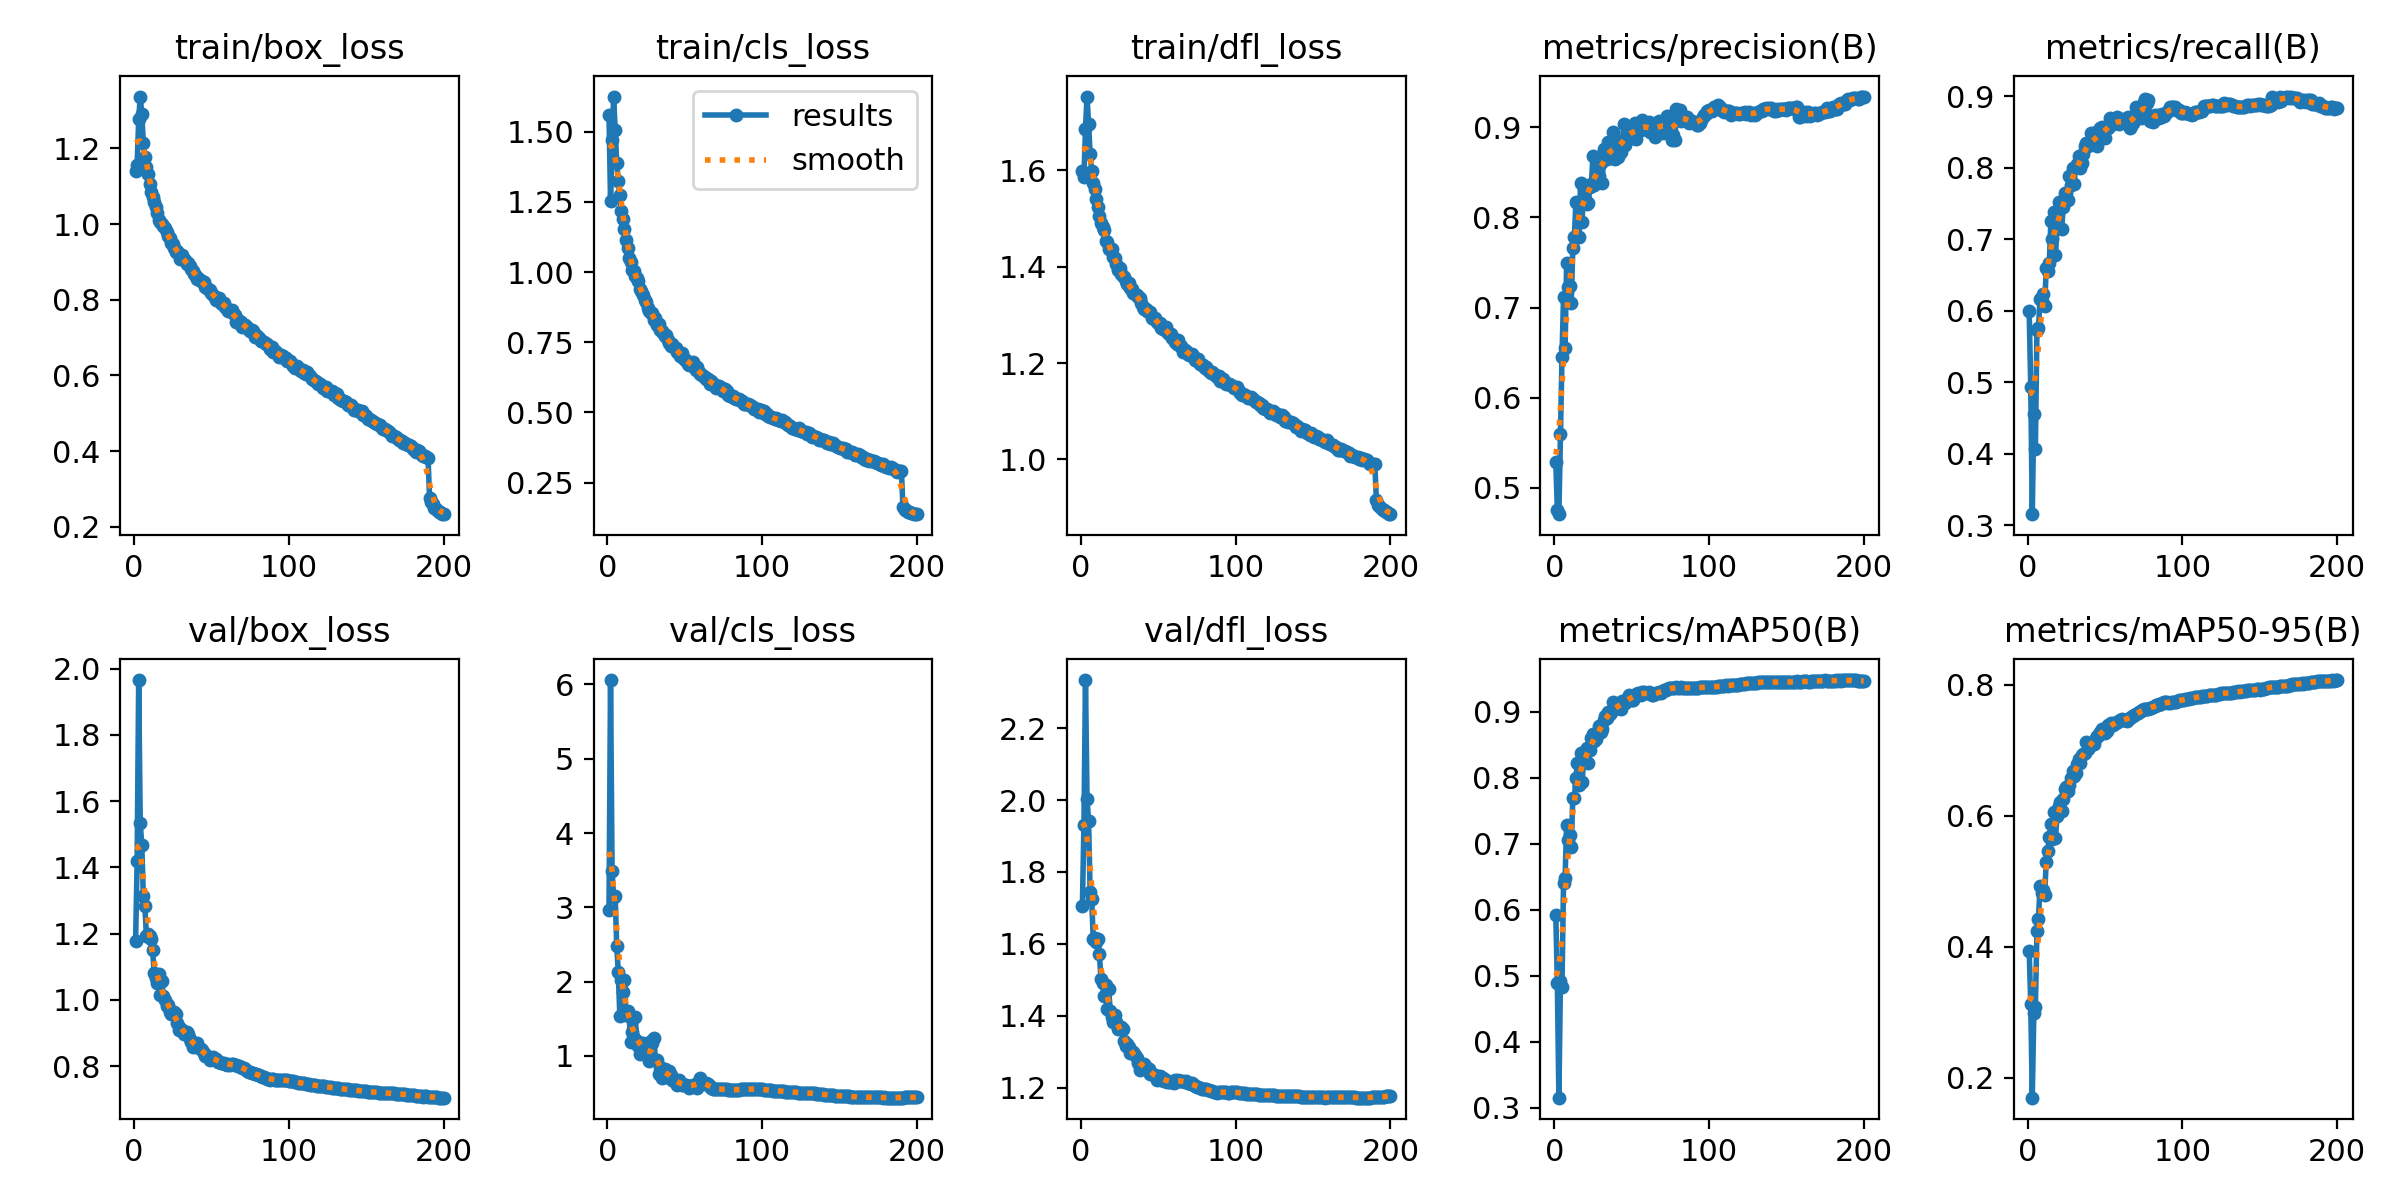

The table this chart was drawn from, first rows:
epoch, train/box_loss, train/cls_loss, train/dfl_loss, metrics/precision(B), metrics/recall(B), metrics/mAP50(B), metrics/mAP50-95(B), val/box_loss, val/cls_loss, val/dfl_loss, lr/pg0, lr/pg1, lr/pg2
1, 1.141, 1.56, 1.598, 0.5284, 0.5993, 0.5915, 0.3936, 1.177, 2.958, 1.706, 0.003329, 0.003329, 0.003329
2, 1.157, 1.253, 1.586, 0.4754, 0.4929, 0.4889, 0.3132, 1.418, 6.059, 1.93, 0.006629, 0.006629, 0.006629
3, 1.277, 1.471, 1.685, 0.4707, 0.3154, 0.3153, 0.1698, 1.966, 3.482, 2.334, 0.009897, 0.009897, 0.009897
4, 1.337, 1.625, 1.752, 0.5598, 0.4561, 0.4924, 0.2987, 1.534, 3.141, 2.003, 0.009851, 0.009851, 0.009851
5, 1.29, 1.505, 1.696, 0.6446, 0.4061, 0.4837, 0.3077, 1.469, 3.154, 1.942, 0.009851, 0.009851, 0.009851
6, 1.216, 1.389, 1.634, 0.7121, 0.5726, 0.6407, 0.4243, 1.314, 2.477, 1.745, 0.009802, 0.009802, 0.009802
7, 1.176, 1.323, 1.599, 0.6549, 0.575, 0.6482, 0.4421, 1.283, 2.134, 1.726, 0.009753, 0.009753, 0.009753
8, 1.15, 1.274, 1.574, 0.749, 0.6165, 0.7284, 0.4932, 1.193, 1.535, 1.613, 0.009703, 0.009703, 0.009703
9, 1.133, 1.217, 1.56, 0.7232, 0.6137, 0.7054, 0.4826, 1.199, 2.019, 1.616, 0.009654, 0.009654, 0.009654
10, 1.106, 1.189, 1.54, 0.724, 0.6226, 0.7135, 0.486, 1.192, 1.861, 1.606, 0.009604, 0.009604, 0.009604
11, 1.085, 1.152, 1.522, 0.7052, 0.6065, 0.6951, 0.4794, 1.183, 2.02, 1.613, 0.009555, 0.009555, 0.009555
12, 1.07, 1.114, 1.504, 0.7662, 0.659, 0.77, 0.53, 1.151, 1.554, 1.571, 0.009505, 0.009505, 0.009505
13, 1.059, 1.085, 1.49, 0.7781, 0.6549, 0.769, 0.5463, 1.08, 1.599, 1.503, 0.009456, 0.009456, 0.009456
14, 1.046, 1.051, 1.481, 0.8175, 0.6663, 0.8, 0.5678, 1.067, 1.535, 1.49, 0.009406, 0.009406, 0.009406
15, 1.03, 1.037, 1.476, 0.8163, 0.7253, 0.8223, 0.588, 1.052, 1.192, 1.456, 0.009357, 0.009357, 0.009357
16, 1.011, 1.008, 1.453, 0.7785, 0.7003, 0.7885, 0.564, 1.077, 1.319, 1.485, 0.009307, 0.009307, 0.009307
17, 1.007, 1.005, 1.451, 0.8385, 0.7382, 0.8382, 0.6062, 1.014, 1.247, 1.419, 0.009258, 0.009258, 0.009258
18, 0.999, 0.9849, 1.437, 0.7953, 0.6781, 0.793, 0.5661, 1.056, 1.522, 1.474, 0.009208, 0.009208, 0.009208
19, 0.9951, 0.9782, 1.437, 0.8324, 0.7183, 0.8267, 0.5997, 1.012, 1.206, 1.414, 0.009158, 0.009158, 0.009158
20, 0.9904, 0.9664, 1.436, 0.8208, 0.7515, 0.8403, 0.6141, 1.001, 1.127, 1.397, 0.009109, 0.009109, 0.009109
21, 0.9799, 0.9384, 1.42, 0.8155, 0.7444, 0.8449, 0.6213, 0.9825, 1.021, 1.382, 0.009059, 0.009059, 0.009059
22, 0.9682, 0.934, 1.418, 0.8164, 0.7141, 0.8227, 0.607, 0.9845, 1.127, 1.401, 0.00901, 0.00901, 0.00901
23, 0.9639, 0.9176, 1.406, 0.8333, 0.7445, 0.8426, 0.6255, 0.9649, 1.169, 1.383, 0.00896, 0.00896, 0.00896
24, 0.9488, 0.9002, 1.393, 0.8369, 0.7643, 0.8607, 0.6402, 0.9576, 1.02, 1.362, 0.008911, 0.008911, 0.008911
25, 0.9469, 0.8929, 1.397, 0.8682, 0.7644, 0.8669, 0.644, 0.9641, 1.04, 1.369, 0.008861, 0.008861, 0.008861
26, 0.9382, 0.8728, 1.384, 0.8364, 0.7547, 0.8557, 0.6383, 0.9638, 1.002, 1.369, 0.008812, 0.008812, 0.008812
27, 0.927, 0.8611, 1.38, 0.8436, 0.7879, 0.8587, 0.647, 0.9577, 0.927, 1.363, 0.008762, 0.008762, 0.008762
28, 0.93, 0.8541, 1.379, 0.8554, 0.7757, 0.8663, 0.6571, 0.93, 1.199, 1.331, 0.008713, 0.008713, 0.008713
29, 0.9219, 0.8525, 1.371, 0.8461, 0.7999, 0.879, 0.668, 0.9103, 1.175, 1.316, 0.008663, 0.008663, 0.008663
30, 0.9077, 0.8281, 1.364, 0.8606, 0.7765, 0.8689, 0.6612, 0.9163, 1.246, 1.321, 0.008614, 0.008614, 0.008614
31, 0.9192, 0.8376, 1.365, 0.8384, 0.801, 0.8732, 0.6652, 0.9105, 0.9477, 1.314, 0.008564, 0.008564, 0.008564
32, 0.905, 0.8114, 1.356, 0.876, 0.8053, 0.8881, 0.679, 0.898, 0.9432, 1.296, 0.008515, 0.008515, 0.008515
33, 0.9052, 0.8147, 1.353, 0.8682, 0.8158, 0.8935, 0.6863, 0.896, 0.7531, 1.3, 0.008466, 0.008466, 0.008466
34, 0.8948, 0.7944, 1.345, 0.8645, 0.7992, 0.8908, 0.6808, 0.9034, 0.8481, 1.299, 0.008416, 0.008416, 0.008416
35, 0.8964, 0.7893, 1.344, 0.884, 0.8064, 0.8994, 0.6919, 0.8961, 0.703, 1.292, 0.008367, 0.008367, 0.008367
36, 0.8881, 0.7819, 1.341, 0.871, 0.8191, 0.8962, 0.6947, 0.8832, 0.7722, 1.284, 0.008317, 0.008317, 0.008317
37, 0.8814, 0.7739, 1.337, 0.8659, 0.8303, 0.8994, 0.6956, 0.8744, 0.8287, 1.268, 0.008268, 0.008268, 0.008268
38, 0.8772, 0.7749, 1.334, 0.8953, 0.835, 0.9146, 0.713, 0.858, 0.7196, 1.25, 0.008218, 0.008218, 0.008218
39, 0.8674, 0.7583, 1.325, 0.8644, 0.8296, 0.9035, 0.702, 0.8607, 0.7931, 1.262, 0.008169, 0.008169, 0.008169
40, 0.8623, 0.7467, 1.316, 0.8855, 0.8347, 0.9074, 0.707, 0.8621, 0.7931, 1.261, 0.008119, 0.008119, 0.008119
41, 0.855, 0.7367, 1.312, 0.8668, 0.8483, 0.9067, 0.7081, 0.8687, 0.7472, 1.266, 0.00807, 0.00807, 0.00807
42, 0.8561, 0.7429, 1.312, 0.8792, 0.8335, 0.9088, 0.7107, 0.8543, 0.6767, 1.257, 0.00802, 0.00802, 0.00802
43, 0.8486, 0.7324, 1.308, 0.8726, 0.8347, 0.9039, 0.7098, 0.8528, 0.6743, 1.256, 0.007971, 0.007971, 0.007971
44, 0.8507, 0.7308, 1.306, 0.8794, 0.8494, 0.916, 0.7179, 0.8492, 0.6355, 1.252, 0.007921, 0.007921, 0.007921
45, 0.8481, 0.7169, 1.306, 0.9032, 0.8302, 0.9169, 0.7218, 0.839, 0.6139, 1.238, 0.007872, 0.007872, 0.007872
46, 0.8343, 0.7102, 1.293, 0.8807, 0.8405, 0.9135, 0.7229, 0.8322, 0.6795, 1.24, 0.007822, 0.007822, 0.007822
47, 0.8307, 0.702, 1.29, 0.8944, 0.8548, 0.9193, 0.7282, 0.8316, 0.6344, 1.236, 0.007772, 0.007772, 0.007772
48, 0.8288, 0.7131, 1.294, 0.8954, 0.8567, 0.9251, 0.7325, 0.8275, 0.601, 1.235, 0.007723, 0.007723, 0.007723
49, 0.8249, 0.693, 1.285, 0.8971, 0.845, 0.9214, 0.7287, 0.8187, 0.604, 1.221, 0.007673, 0.007673, 0.007673
50, 0.8171, 0.6879, 1.283, 0.8938, 0.8409, 0.9178, 0.7256, 0.8263, 0.6049, 1.23, 0.007624, 0.007624, 0.007624
51, 0.8127, 0.6871, 1.283, 0.8882, 0.8557, 0.918, 0.7295, 0.8283, 0.609, 1.233, 0.007574, 0.007574, 0.007574
52, 0.8079, 0.6714, 1.272, 0.9048, 0.8552, 0.9252, 0.7379, 0.8209, 0.5994, 1.223, 0.007525, 0.007525, 0.007525
53, 0.7981, 0.6685, 1.271, 0.8869, 0.8699, 0.9274, 0.737, 0.8231, 0.5707, 1.227, 0.007476, 0.007476, 0.007476
54, 0.8004, 0.6775, 1.272, 0.8971, 0.8598, 0.928, 0.7407, 0.8126, 0.5819, 1.219, 0.007426, 0.007426, 0.007426
55, 0.8048, 0.6783, 1.276, 0.8995, 0.8625, 0.9268, 0.7391, 0.8137, 0.6112, 1.22, 0.007377, 0.007377, 0.007377
56, 0.7926, 0.6622, 1.264, 0.8972, 0.8619, 0.9262, 0.7406, 0.8103, 0.614, 1.216, 0.007327, 0.007327, 0.007327
57, 0.7886, 0.6522, 1.259, 0.9085, 0.8638, 0.9294, 0.7421, 0.8111, 0.5967, 1.217, 0.007278, 0.007278, 0.007278
58, 0.7922, 0.6612, 1.26, 0.9036, 0.8707, 0.9297, 0.7436, 0.8109, 0.5722, 1.217, 0.007228, 0.007228, 0.007228
59, 0.782, 0.6445, 1.251, 0.899, 0.8606, 0.9277, 0.7442, 0.8083, 0.666, 1.217, 0.007178, 0.007178, 0.007178
60, 0.7765, 0.6357, 1.251, 0.8986, 0.862, 0.9278, 0.7464, 0.8025, 0.6953, 1.214, 0.007129, 0.007129, 0.007129
... 140 more rows
